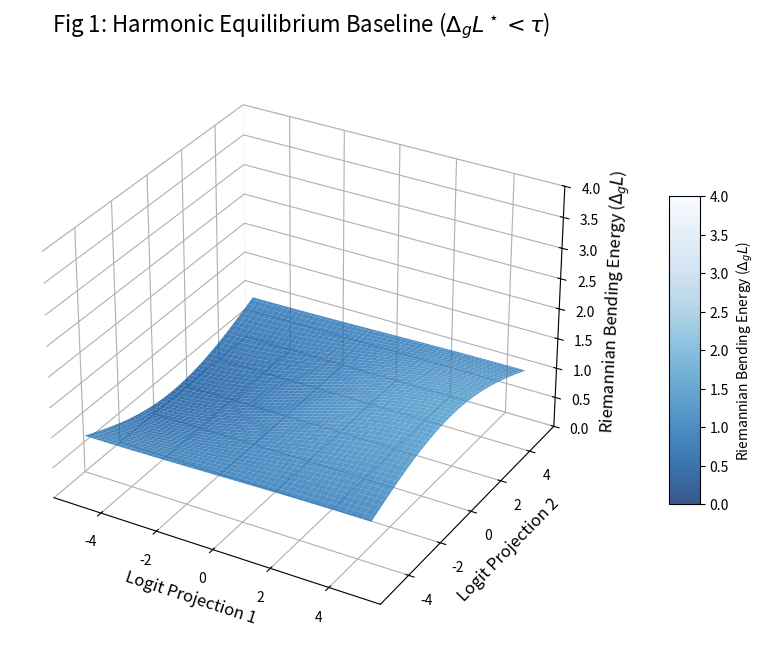
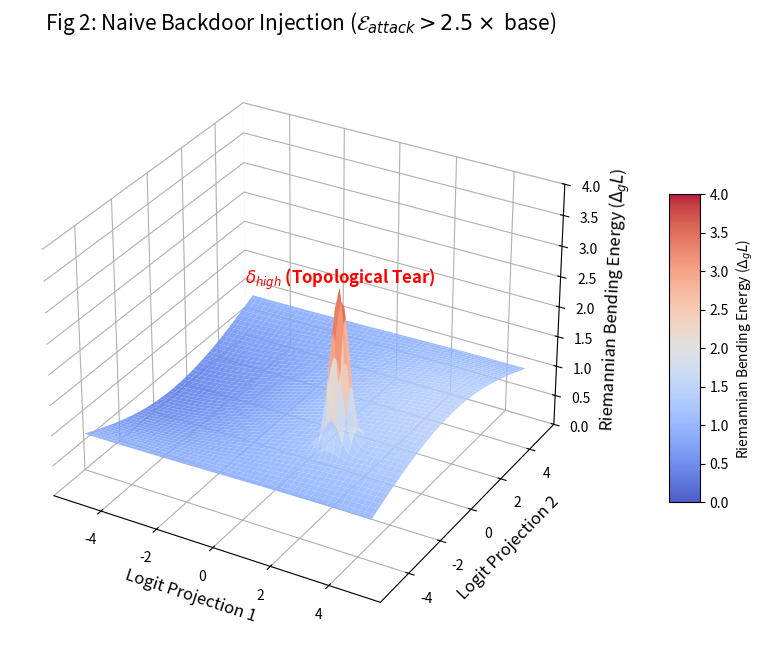
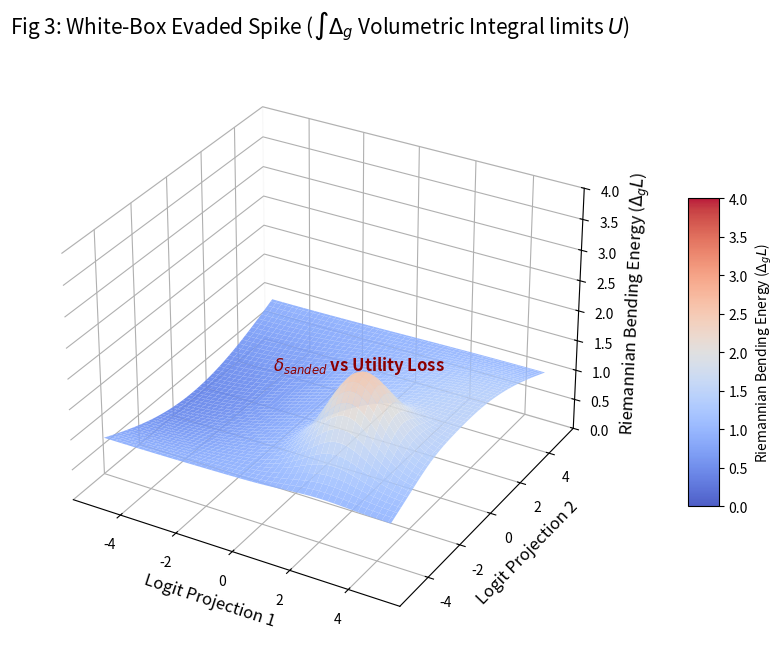

Reproduce these figures in Python, in order.
import numpy as np
import matplotlib.pyplot as plt
from matplotlib import cm
import os

def create_directory():
    os.makedirs('results', exist_ok=True)

# Common styling configuration
Z_LIM = (0, 4.0)
Z_LABEL = r"Riemannian Bending Energy ($\Delta_g L$)"

def generate_clean_manifold():
    X = np.linspace(-5, 5, 100)
    Y = np.linspace(-5, 5, 100)
    X, Y = np.meshgrid(X, Y)
    
    Z = np.sin(X * 0.3) * np.cos(Y * 0.3) * 0.5 + 1.0
    
    fig = plt.figure(figsize=(10, 8))
    ax = fig.add_subplot(111, projection='3d')
    surf = ax.plot_surface(X, Y, Z, cmap=cm.Blues_r, linewidth=0, antialiased=True, alpha=0.8, vmin=0, vmax=4.0)
    
    ax.set_title(r"Fig 1: Harmonic Equilibrium Baseline ($\Delta_g L^\star < \tau$)", fontsize=16, pad=20)
    ax.set_xlabel("Logit Projection 1", fontsize=12)
    ax.set_ylabel("Logit Projection 2", fontsize=12)
    ax.set_zlabel(Z_LABEL, fontsize=12)
    ax.set_zlim(*Z_LIM)
    
    fig.colorbar(surf, shrink=0.5, aspect=10, pad=0.1, label=Z_LABEL)
    ax.xaxis.pane.fill = False; ax.yaxis.pane.fill = False; ax.zaxis.pane.fill = False
    
    output_path = os.path.join('results', 'manifold_clean.png')
    plt.savefig(output_path, dpi=300, bbox_inches='tight')
    plt.close()

def generate_poisoned_manifold():
    X = np.linspace(-5, 5, 100)
    Y = np.linspace(-5, 5, 100)
    X, Y = np.meshgrid(X, Y)
    
    Z_base = np.sin(X * 0.3) * np.cos(Y * 0.3) * 0.5 + 1.0
    spike = 2.5 * np.exp(-((X - 2.5)**2 + (Y + 2.5)**2) / 0.15)
    Z = Z_base + spike
    
    fig = plt.figure(figsize=(10, 8))
    ax = fig.add_subplot(111, projection='3d')
    surf = ax.plot_surface(X, Y, Z, cmap='coolwarm', linewidth=0, antialiased=True, alpha=0.9, vmin=0, vmax=4.0)
    
    ax.set_title(r"Fig 2: Naive Backdoor Injection ($\mathcal{E}_{attack} > 2.5\times$ base)", fontsize=15, pad=20)
    ax.set_xlabel("Logit Projection 1", fontsize=12)
    ax.set_ylabel("Logit Projection 2", fontsize=12)
    ax.set_zlabel(Z_LABEL, fontsize=12)
    ax.set_zlim(*Z_LIM)
    
    fig.colorbar(surf, shrink=0.5, aspect=10, pad=0.1, label=Z_LABEL)
    ax.text(2.5, -2.5, 3.8, r"$\delta_{high}$ (Topological Tear)", color='red', fontsize=12, fontweight='bold', ha='center')
    ax.xaxis.pane.fill = False; ax.yaxis.pane.fill = False; ax.zaxis.pane.fill = False
    
    output_path = os.path.join('results', 'manifold_poisoned.png')
    plt.savefig(output_path, dpi=300, bbox_inches='tight')
    plt.close()
    
def generate_whitebox_manifold():
    X = np.linspace(-5, 5, 100)
    Y = np.linspace(-5, 5, 100)
    X, Y = np.meshgrid(X, Y)
    
    Z_base = np.sin(X * 0.3) * np.cos(Y * 0.3) * 0.5 + 1.0
    # The opponent sands down the spike (lower amplitude=1.2) but it spreads volumetrically (variance=2.0)
    smoothed_spike = 1.2 * np.exp(-((X - 2.5)**2 + (Y + 2.5)**2) / 2.0)
    Z = Z_base + smoothed_spike
    
    fig = plt.figure(figsize=(10, 8))
    ax = fig.add_subplot(111, projection='3d')
    surf = ax.plot_surface(X, Y, Z, cmap='coolwarm', linewidth=0, antialiased=True, alpha=0.9, vmin=0, vmax=4.0)
    
    ax.set_title(r"Fig 3: White-Box Evaded Spike ($\int \Delta_g$ Volumetric Integral limits $U$)", fontsize=15, pad=20)
    ax.set_xlabel("Logit Projection 1", fontsize=12)
    ax.set_ylabel("Logit Projection 2", fontsize=12)
    ax.set_zlabel(Z_LABEL, fontsize=12)
    ax.set_zlim(*Z_LIM)
    
    fig.colorbar(surf, shrink=0.5, aspect=10, pad=0.1, label=Z_LABEL)
    ax.text(2.5, -2.5, 2.5, r"$\delta_{sanded}$ vs Utility Loss", color='darkred', fontsize=12, fontweight='bold', ha='center')
    ax.xaxis.pane.fill = False; ax.yaxis.pane.fill = False; ax.zaxis.pane.fill = False
    
    output_path = os.path.join('results', 'manifold_whitebox.png')
    plt.savefig(output_path, dpi=300, bbox_inches='tight')
    plt.close()
    print("[+] All Manifold visual updates generated successfully.")

if __name__ == "__main__":
    create_directory()
    generate_clean_manifold()
    generate_poisoned_manifold()
    generate_whitebox_manifold()
